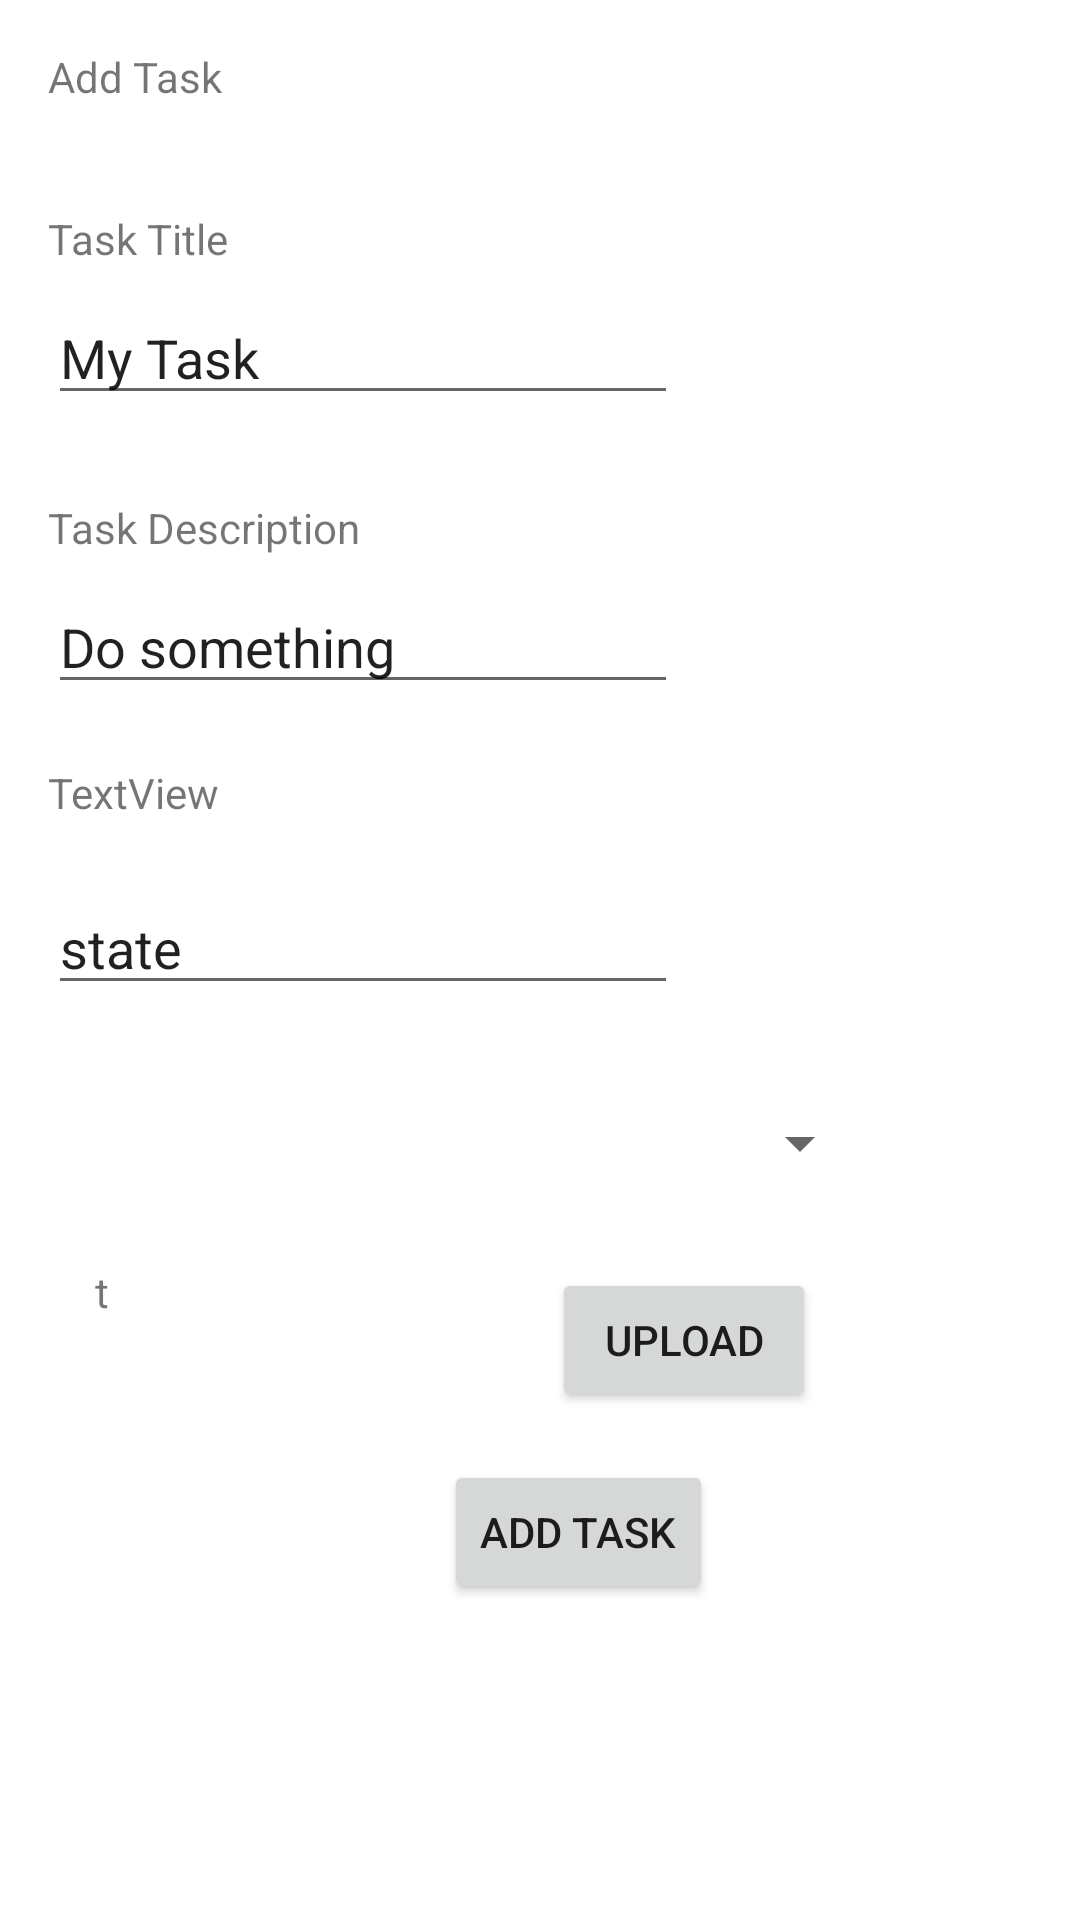

This screen was rendered from an Android layout file. Write that file and the resources it references.
<!-- AndroidManifest.xml: application theme Theme.WhatToDo -->
<!-- res/layout/activity_add_task.xml -->
<?xml version="1.0" encoding="utf-8"?>
<androidx.constraintlayout.widget.ConstraintLayout xmlns:android="http://schemas.android.com/apk/res/android"
    xmlns:app="http://schemas.android.com/apk/res-auto"
    xmlns:tools="http://schemas.android.com/tools"
    android:layout_width="match_parent"
    android:layout_height="match_parent"
    tools:context=".AddTaskActivity">

    <TextView
        android:id="@+id/textView"
        android:layout_width="119dp"
        android:layout_height="27dp"
        android:layout_marginStart="16dp"
        android:layout_marginTop="16dp"
        android:text="Add Task"
        app:layout_constraintStart_toStartOf="parent"
        app:layout_constraintTop_toTopOf="parent" />

    <EditText
        android:id="@+id/taskTitle"
        android:layout_width="wrap_content"
        android:layout_height="wrap_content"
        android:layout_marginStart="16dp"
        android:layout_marginTop="8dp"
        android:ems="10"
        android:inputType="textPersonName"
        android:text="My Task"
        app:layout_constraintStart_toStartOf="parent"
        app:layout_constraintTop_toBottomOf="@+id/textView2" />

    <TextView
        android:id="@+id/textView2"
        android:layout_width="wrap_content"
        android:layout_height="wrap_content"
        android:layout_marginStart="16dp"
        android:layout_marginTop="70dp"
        android:text="Task Title"
        app:layout_constraintStart_toStartOf="parent"
        app:layout_constraintTop_toTopOf="parent" />

    <TextView
        android:id="@+id/textView4"
        android:layout_width="wrap_content"
        android:layout_height="wrap_content"
        android:layout_marginStart="16dp"
        android:layout_marginTop="28dp"
        android:text="Task Description"
        app:layout_constraintStart_toStartOf="parent"
        app:layout_constraintTop_toBottomOf="@+id/taskTitle" />

    <EditText
        android:id="@+id/taskDescription"
        android:layout_width="wrap_content"
        android:layout_height="wrap_content"
        android:layout_marginStart="16dp"
        android:layout_marginTop="8dp"
        android:ems="10"
        android:inputType="textPersonName"
        android:text="Do something"
        app:layout_constraintStart_toStartOf="parent"
        app:layout_constraintTop_toBottomOf="@+id/textView4" />

    <Button
        android:id="@+id/button_addTask_activity_addTask"
        android:layout_width="wrap_content"
        android:layout_height="wrap_content"
        android:layout_marginStart="148dp"
        android:layout_marginTop="252dp"
        android:text="Add Task"
        app:layout_constraintStart_toStartOf="parent"
        app:layout_constraintTop_toBottomOf="@+id/taskDescription" />

    <TextView
        android:id="@+id/textView5"
        android:layout_width="177dp"
        android:layout_height="28dp"
        android:layout_marginStart="4dp"
        android:layout_marginTop="108dp"
        android:text="Total tasks: 0"
        app:layout_constraintStart_toStartOf="parent"
        app:layout_constraintTop_toBottomOf="@+id/button_addTask_activity_addTask" />

    <TextView
        android:id="@+id/textView6"
        android:layout_width="wrap_content"
        android:layout_height="wrap_content"
        android:layout_marginStart="16dp"
        android:layout_marginTop="20dp"
        android:text="TextView"
        app:layout_constraintStart_toStartOf="parent"
        app:layout_constraintTop_toBottomOf="@+id/taskDescription" />

    <EditText
        android:id="@+id/taskState"
        android:layout_width="wrap_content"
        android:layout_height="wrap_content"
        android:layout_marginStart="16dp"
        android:layout_marginTop="20dp"
        android:ems="10"
        android:inputType="textPersonName"
        android:text="state "
        app:layout_constraintStart_toStartOf="parent"
        app:layout_constraintTop_toBottomOf="@+id/textView6" />

    <Spinner
        android:id="@+id/teamSpinner"
        android:layout_width="222dp"
        android:layout_height="36dp"
        app:layout_constraintBottom_toTopOf="@+id/button_addTask_activity_addTask"
        app:layout_constraintEnd_toEndOf="parent"
        app:layout_constraintHorizontal_bias="0.497"
        app:layout_constraintStart_toStartOf="parent"
        app:layout_constraintTop_toBottomOf="@+id/taskState"
        app:layout_constraintVertical_bias="0.243" />

    <Button
        android:id="@+id/upload"
        android:layout_width="wrap_content"
        android:layout_height="wrap_content"
        android:layout_marginTop="20dp"
        android:layout_marginEnd="88dp"
        android:text="upload"
        app:layout_constraintBottom_toTopOf="@+id/button_addTask_activity_addTask"
        app:layout_constraintEnd_toEndOf="parent"
        app:layout_constraintTop_toBottomOf="@+id/teamSpinner"
        app:layout_constraintVertical_bias="0.187" />

    <TextView
        android:id="@+id/filename"
        android:layout_width="121dp"
        android:layout_height="44dp"
        android:text="t"
        app:layout_constraintBottom_toTopOf="@+id/button_addTask_activity_addTask"
        app:layout_constraintEnd_toStartOf="@+id/upload"
        app:layout_constraintStart_toStartOf="parent"
        app:layout_constraintTop_toBottomOf="@+id/teamSpinner" />

</androidx.constraintlayout.widget.ConstraintLayout>
<!-- resources referenced by this layout -->
<resources>
  <style name="Theme.WhatToDo" parent="Theme.MaterialComponents.DayNight.DarkActionBar">
          
          <item name="colorPrimary">@color/purple_500</item>
          <item name="colorPrimaryVariant">@color/purple_700</item>
          <item name="colorOnPrimary">@color/white</item>
          
          <item name="colorSecondary">@color/teal_200</item>
          <item name="colorSecondaryVariant">@color/teal_700</item>
          <item name="colorOnSecondary">@color/black</item>
          
          <item name="android:statusBarColor" tools:targetApi="l">?attr/colorPrimaryVariant</item>
          
      </style>
  <!-- not gathered from this repository: default colours our renderer supplied (Android Studio template values) -->
  <color name="purple_500">#FF6200EE</color>
  <color name="purple_700">#FF3700B3</color>
  <color name="teal_200">#FF03DAC5</color>
  <color name="teal_700">#FF018786</color>
  <color name="black">#FF000000</color>
  <color name="white">#FFFFFFFF</color>
</resources>
